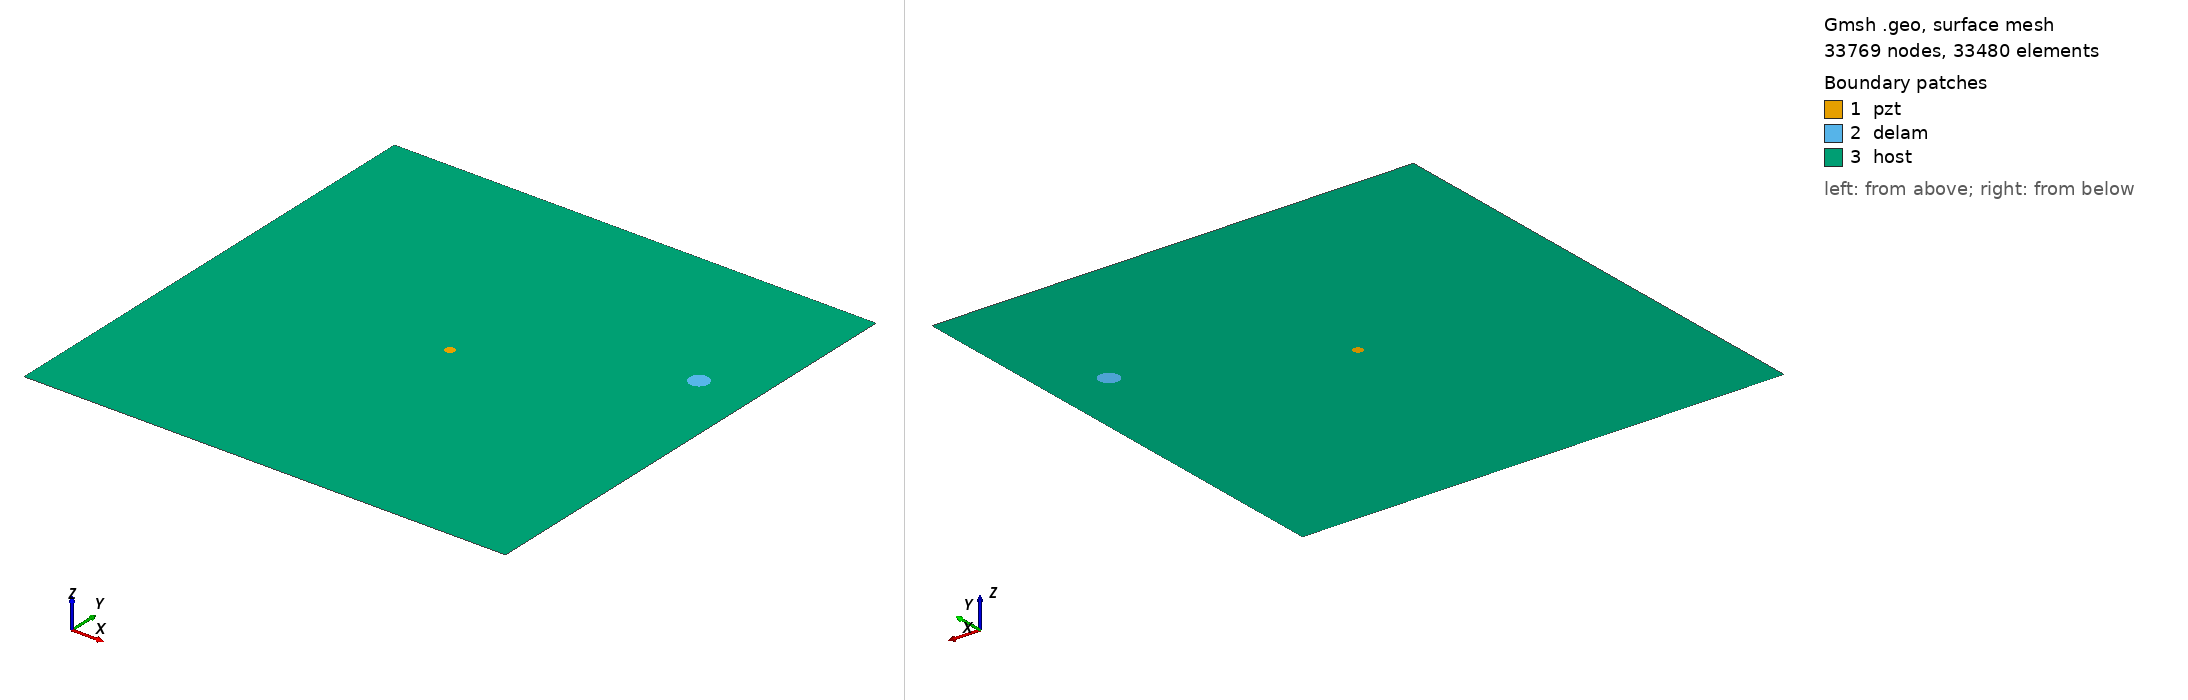

Gmsh geometry script, surface-meshed: 33769 nodes, 33480 surface elements. Boundary patches (legend numbers): 1 pzt, 2 delam, 3 host. Left view from above one corner, right view from below the opposite corner. Legend entries are the model's physical surfaces. The drawing asked Gmsh for element sizes between 1% and 20% of the model's largest extent; the script's own settings can give other sizes.

=== m2_165_delam1_position_no_69_a_10mm_b_10mm_angle_0.geo (drawn) ===
SetFactory("OpenCASCADE");
L=0.500000; 
W=0.500000; 
a=0.010000; 
b=0.010000; 
x=0.444444; 
y=0.333333; 
alpha=0.000000 *Pi; 
r=0.005000; 
xpzt=0.250000; 
ypzt=0.250000; 
//+
Point(1) = {0, 0, 0, 1.0};
//+
Point(2) = {L, 0, 0, 1.0};
//+
Point(3) = {L, W, 0, 1.0};
//+
Point(4) = {0, W, 0, 1.0};
//+
Line(1) = {1, 2};
//+
Line(2) = {2, 3};
//+
Line(3) = {3, 4};
//+
Line(4) = {4, 1};
//+
Circle(5) = {xpzt, ypzt, -0, r, 0, 2*Pi};
//+
Ellipse(6) = {x, y, -0, a, b, 0, 2*Pi};
//+
Rotate {{0, 0, 1}, {x, y, 0}, alpha} {
  Curve{6}; 
}
//+
Curve Loop(1) = {4, 1, 2, 3};
//+
Curve Loop(2) = {6};
//+
Curve Loop(3) = {5};
//+
Curve Loop(4) = {6};
//+
Curve Loop(5) = {5};
//+
Plane Surface(1) = {5};
//+
Plane Surface(2) = {4};
//+
Plane Surface(3) = {1, 2, 3};
//+
Point(9) = {xpzt, ypzt, 0, 1.0};
//+
Point{9} In Surface {1};// mesh node at centre of pzt
//+
Physical Surface("pzt") = {1};
//+
Physical Surface("delam") = {2};
//+
Physical Surface("host") = {3};

Mesh.Algorithm = 6; // Frontal
Mesh.CharacteristicLengthFactor = 0.070000;
Mesh.CharacteristicLengthMin = 0.001000;
Mesh.CharacteristicLengthMax = 0.200000;
Mesh.RecombineAll = 1; // Apply recombination algorithm
Mesh.SubdivisionAlgorithm = 1; // 1: all quadrangles
Mesh.Smoothing = 1;
